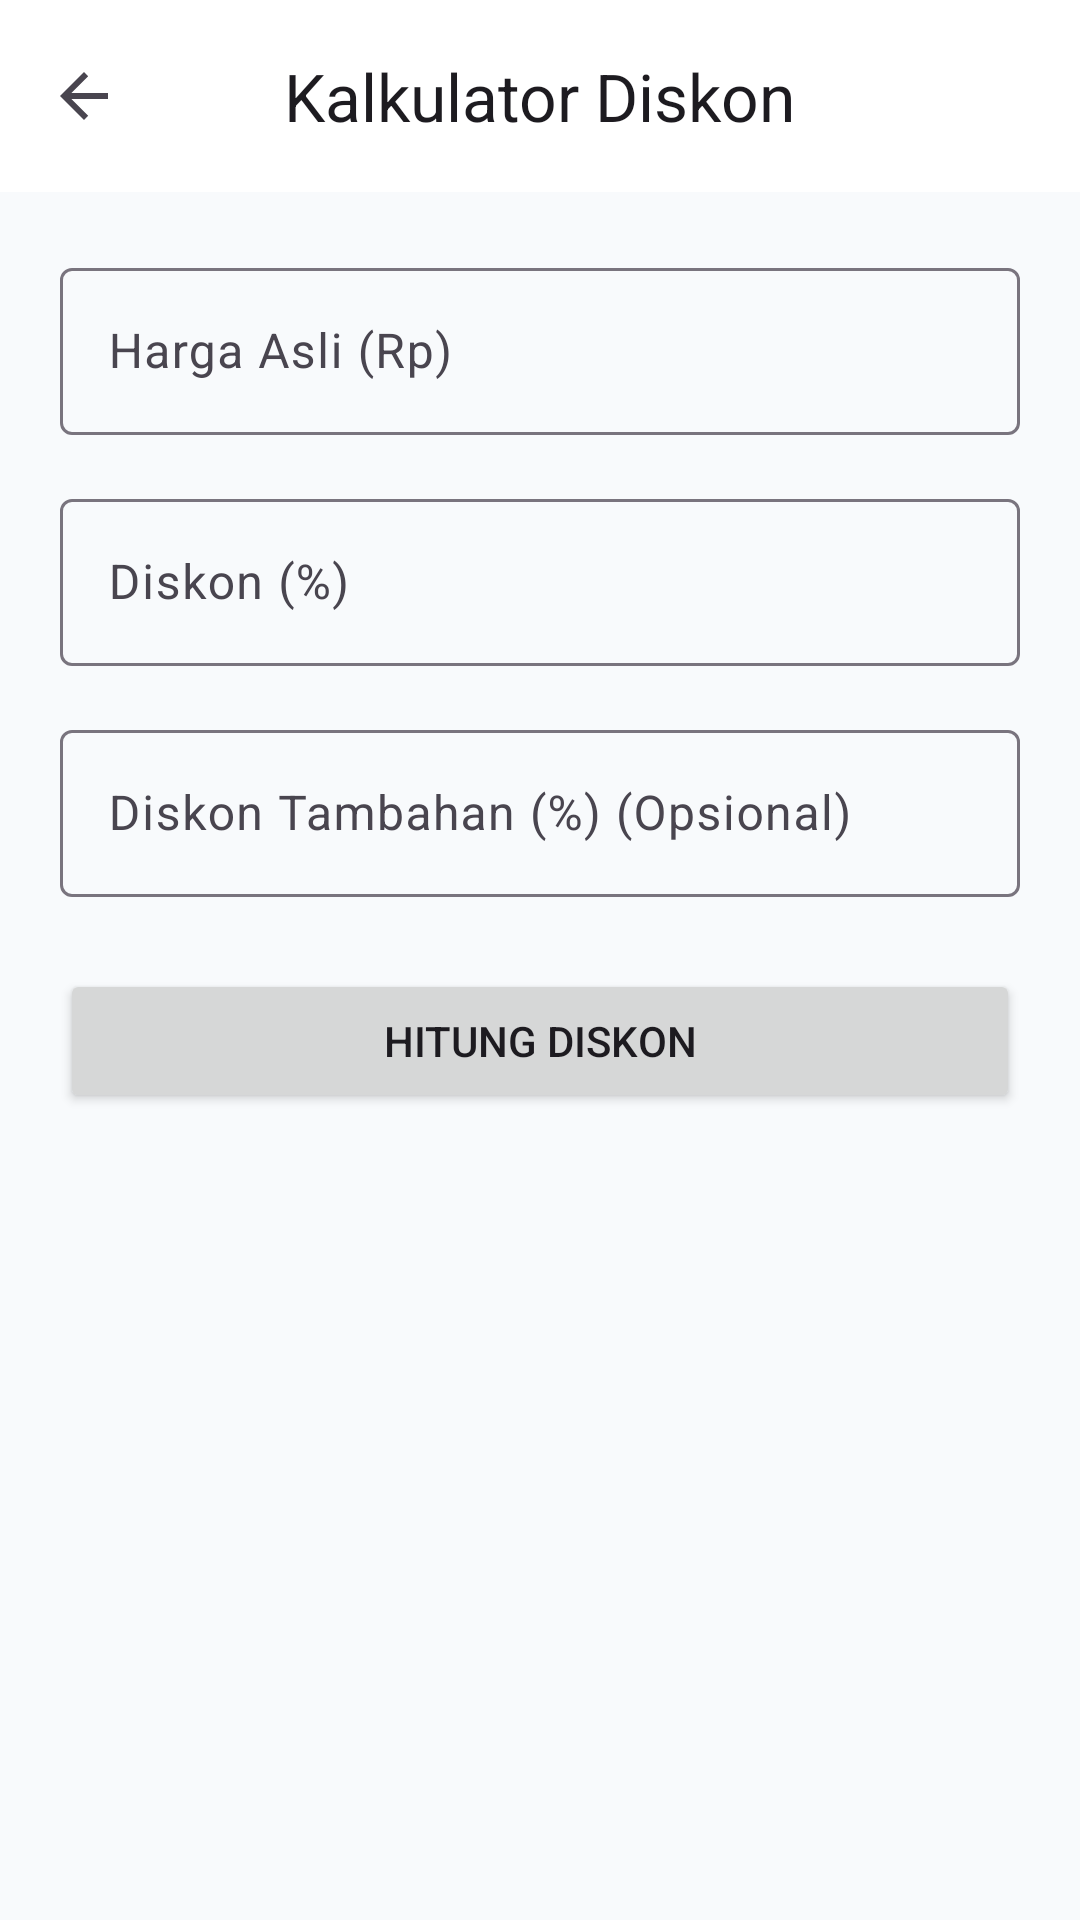

Produce the Android XML layout that renders to this screen, including the resource entries it uses.
<!-- AndroidManifest.xml: application theme Theme.CekUserAgent -->
<!-- res/layout/activity_discount_calculator.xml -->
<?xml version="1.0" encoding="utf-8"?>
<LinearLayout
    xmlns:android="http://schemas.android.com/apk/res/android"
    xmlns:app="http://schemas.android.com/apk/res-auto"
    android:layout_width="match_parent"
    android:layout_height="match_parent"
    android:orientation="vertical"
    android:background="?android:attr/colorBackground">

    <com.google.android.material.appbar.AppBarLayout
        android:layout_width="match_parent"
        android:layout_height="wrap_content">
        <com.google.android.material.appbar.MaterialToolbar
            android:id="@+id/toolbar"
            android:layout_width="match_parent"
            android:layout_height="?attr/actionBarSize"
            app:title="Kalkulator Diskon"
            app:titleCentered="true"
            app:navigationIcon="?attr/homeAsUpIndicator"/>
    </com.google.android.material.appbar.AppBarLayout>

    <ScrollView
        android:layout_width="match_parent"
        android:layout_height="match_parent"
        android:padding="20dp">

        <LinearLayout
            android:layout_width="match_parent"
            android:layout_height="wrap_content"
            android:orientation="vertical">

            <com.google.android.material.textfield.TextInputLayout
                android:layout_width="match_parent"
                android:layout_height="wrap_content"
                android:hint="Harga Asli (Rp)"
                app:boxBackgroundMode="outline">
                <com.google.android.material.textfield.TextInputEditText
                    android:id="@+id/etPrice"
                    android:layout_width="match_parent"
                    android:layout_height="wrap_content"
                    android:inputType="numberDecimal" />
            </com.google.android.material.textfield.TextInputLayout>

            <com.google.android.material.textfield.TextInputLayout
                android:layout_width="match_parent"
                android:layout_height="wrap_content"
                android:layout_marginTop="16dp"
                android:hint="Diskon (%)"
                app:boxBackgroundMode="outline">
                <com.google.android.material.textfield.TextInputEditText
                    android:id="@+id/etDiscount"
                    android:layout_width="match_parent"
                    android:layout_height="wrap_content"
                    android:inputType="numberDecimal" />
            </com.google.android.material.textfield.TextInputLayout>
            
            <com.google.android.material.textfield.TextInputLayout
                android:layout_width="match_parent"
                android:layout_height="wrap_content"
                android:layout_marginTop="16dp"
                android:hint="Diskon Tambahan (%) (Opsional)"
                app:boxBackgroundMode="outline">
                <com.google.android.material.textfield.TextInputEditText
                    android:id="@+id/etExtraDiscount"
                    android:layout_width="match_parent"
                    android:layout_height="wrap_content"
                    android:inputType="numberDecimal" />
            </com.google.android.material.textfield.TextInputLayout>

            <Button
                android:id="@+id/btnCalculate"
                android:layout_width="match_parent"
                android:layout_height="wrap_content"
                android:layout_marginTop="24dp"
                android:padding="12dp"
                android:text="Hitung Diskon" />

            <com.google.android.material.card.MaterialCardView
                android:id="@+id/cvResult"
                android:layout_width="match_parent"
                android:layout_height="wrap_content"
                android:layout_marginTop="32dp"
                app:cardElevation="2dp"
                app:cardCornerRadius="16dp"
                android:visibility="gone">
                
                <LinearLayout
                    android:layout_width="match_parent"
                    android:layout_height="wrap_content"
                    android:orientation="vertical"
                    android:padding="24dp">

                    <TextView
                        android:layout_width="wrap_content"
                        android:layout_height="wrap_content"
                        android:text="Total Hemat (Jumlah Diskon)"
                        android:textColor="?android:textColorSecondary"/>
                    <TextView
                        android:id="@+id/tvSaveAmount"
                        android:layout_width="wrap_content"
                        android:layout_height="wrap_content"
                        android:text="Rp 0"
                        android:textSize="20sp"
                        android:textColor="#4CAF50"
                        android:textStyle="bold"
                        android:layout_marginTop="4dp"
                        android:layout_marginBottom="16dp"/>

                    <TextView
                        android:layout_width="wrap_content"
                        android:layout_height="wrap_content"
                        android:text="Harga Setelah Diskon"
                        android:textColor="?android:textColorSecondary"/>
                    <TextView
                        android:id="@+id/tvFinalPrice"
                        android:layout_width="wrap_content"
                        android:layout_height="wrap_content"
                        android:text="Rp 0"
                        android:textSize="32sp"
                        android:textStyle="bold"
                        android:layout_marginTop="4dp"/>
                </LinearLayout>
            </com.google.android.material.card.MaterialCardView>

        </LinearLayout>
    </ScrollView>
</LinearLayout>
<!-- resources referenced by this layout -->
<resources>
  <style name="Theme.CekUserAgent" parent="Theme.Material3.DayNight.NoActionBar">
          <item name="colorPrimary">@color/primary</item>
          <item name="colorOnPrimary">@color/onPrimary</item>
          <item name="colorPrimaryContainer">@color/primaryContainer</item>
          <item name="colorOnPrimaryContainer">@color/onPrimaryContainer</item>
          <item name="colorSecondary">@color/secondary</item>
          <item name="colorOnSecondary">@color/onSecondary</item>
          <item name="colorSecondaryContainer">@color/secondaryContainer</item>
          <item name="colorOnSecondaryContainer">@color/onSecondaryContainer</item>
          <item name="android:colorBackground">@color/background</item>
          <item name="colorSurface">@color/surface</item>
          <item name="colorOnSurface">@color/onSurface</item>
      </style>
  <color name="primary">#2563EB</color>
  <color name="onPrimary">#FFFFFF</color>
  <color name="primaryContainer">#DBEAFE</color>
  <color name="onPrimaryContainer">#1E3A8A</color>
  <color name="secondary">#4F46E5</color>
  <color name="onSecondary">#FFFFFF</color>
  <color name="secondaryContainer">#E0E7FF</color>
  <color name="onSecondaryContainer">#312E81</color>
  <color name="background">#F8FAFC</color>
  <color name="surface">#FFFFFF</color>
  <color name="onSurface">#0F172A</color>
</resources>
